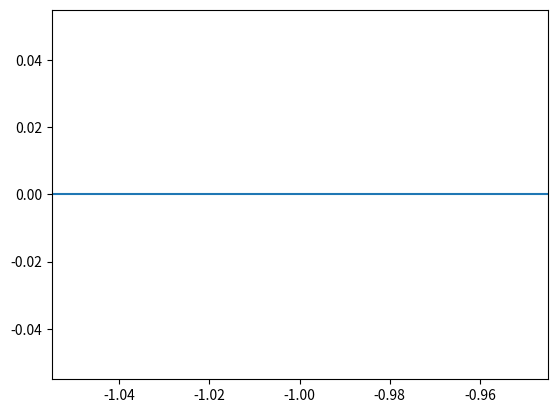

The matplotlib source for this figure:
#import matplotlib.pyplot as plt
#import numpy as np

#def f(x): return x**6-x-1
#interval = np.linspace(-2,2)
#y=f(interval)
#plt.plot(interval,y,c='purple',linewidth=3)
#plt.axhline(0)
     
#%%
import matplotlib.pyplot as plt
import numpy as np

tol=10**-5
y = lambda x: x**6-x-1
def MetBisect(f,a,b):
    if f(a)*f(b) >= tol:
        print("Ec nu are solutii")
        return None
    x=(a+b)/2
    while f(x)>tol:
        if f(x)*f(a)<=tol:
            b=x
        else:
            a=x
        x=(a+b)/2
        print(x)
        plt.scatter(x,f(x),s=100)  
        
plt.plot(-1.0,0.0)
plt.axhline(0)
        
MetBisect(y,-1.0,0.0)